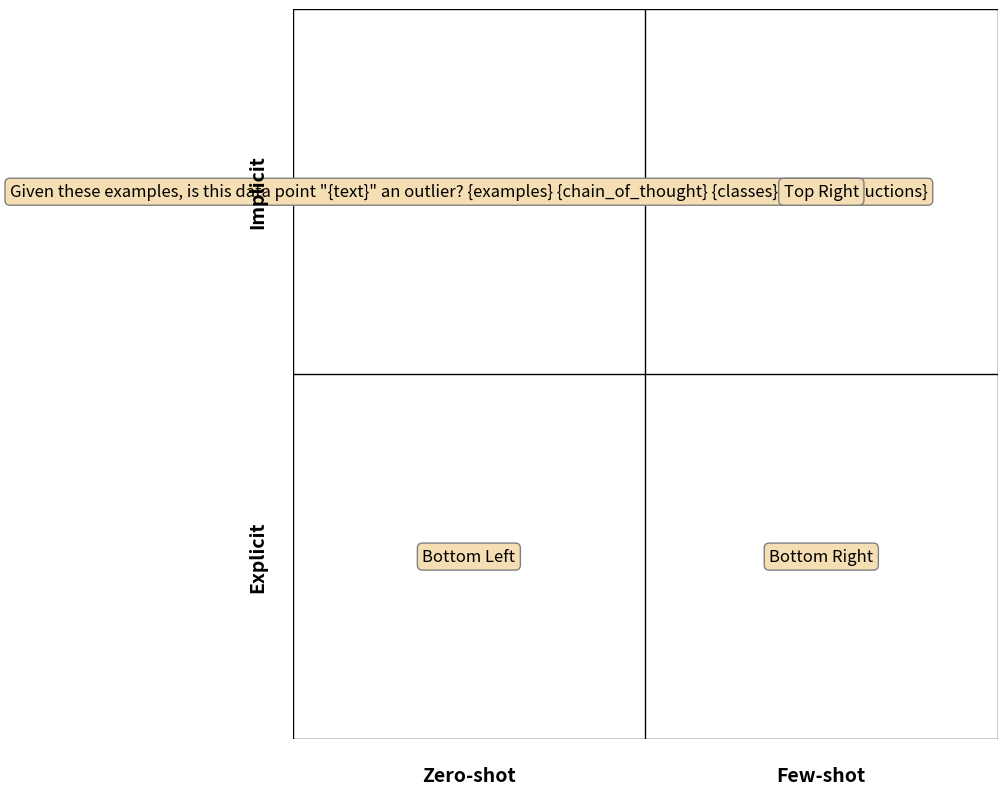

Write the Python code that produced this figure.
import matplotlib.pyplot as plt

# Define the 2x2 text matrix
matrix = [
    ["Top Left", "Top Right"],
    ["Bottom Left", "Bottom Right"]
]

top_left = """Given these examples, is this data point "{text}" an outlier? {examples} {chain_of_thought} {classes} {json_instructions}"""

matrix = [
    [top_left, "Top Right"],
    ["Bottom Left", "Bottom Right"]
]

fig, ax = plt.subplots(figsize=(10, 8))

# Hide axes
ax.axis('off')

# Set limits
ax.set_xlim(0, 2)
ax.set_ylim(0, 2)

# Add text to each cell
for i in range(2):
    for j in range(2):
        ax.text(j + 0.5, 1.5 - i, matrix[i][j], ha='center', va='center', fontsize=12, bbox=dict(boxstyle="round", facecolor="wheat", edgecolor="gray"))

# Draw grid
for x in range(3):
    ax.axvline(x, color='black', lw=1)
    ax.axhline(x, color='black', lw=1)

# Add x-axis labels
ax.text(0.5, -0.1, "Zero-shot", ha='center', va='center', fontsize=14, fontweight='bold')
ax.text(1.5, -0.1, "Few-shot", ha='center', va='center', fontsize=14, fontweight='bold')

# Add y-axis labels
ax.text(-0.1, 1.5, "Implicit", ha='center', va='center', fontsize=14, fontweight='bold', rotation=90)
ax.text(-0.1, 0.5, "Explicit", ha='center', va='center', fontsize=14, fontweight='bold', rotation=90)

# Save the plot
plt.savefig("text_matrix_plot.png", bbox_inches='tight')
plt.tight_layout()
plt.show()
